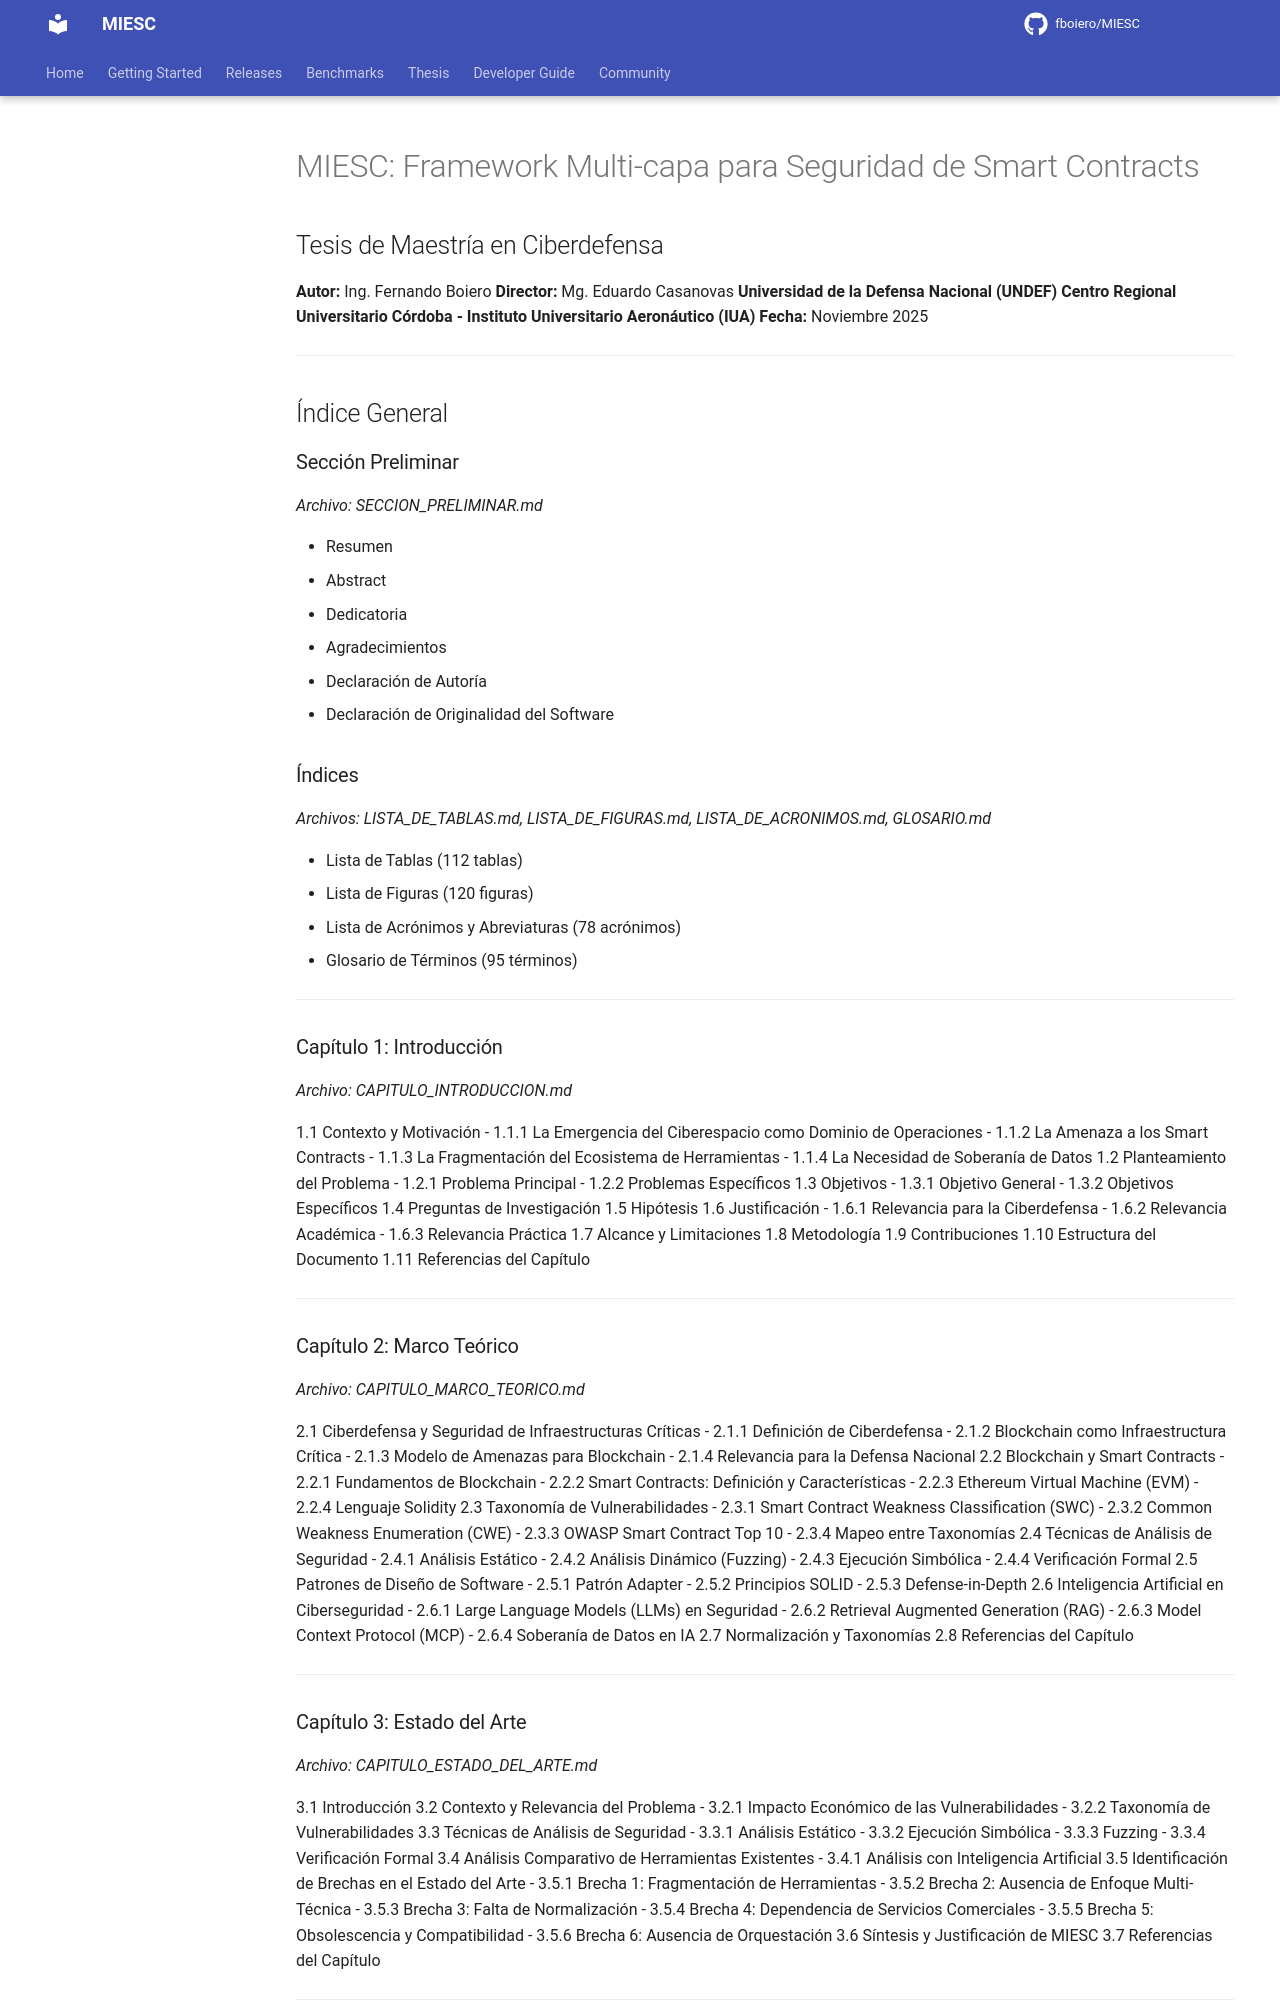

repository: fboiero/MIESC · page: tesis/INDICE_TESIS/index.html · generator: jekyll

# MIESC: Framework Multi-capa para Seguridad de Smart Contracts

## Tesis de Maestría en Ciberdefensa

**Autor:** Ing. Fernando Boiero
**Director:** Mg. Eduardo Casanovas
**Universidad de la Defensa Nacional (UNDEF)**
**Centro Regional Universitario Córdoba - Instituto Universitario Aeronáutico (IUA)**
**Fecha:** Noviembre 2025

---

## Índice General

### Sección Preliminar

*Archivo: SECCION_PRELIMINAR.md*

- Resumen
- Abstract
- Dedicatoria
- Agradecimientos
- Declaración de Autoría
- Declaración de Originalidad del Software

### Índices

*Archivos: LISTA_DE_TABLAS.md, LISTA_DE_FIGURAS.md, LISTA_DE_ACRONIMOS.md, GLOSARIO.md*

- Lista de Tablas (112 tablas)
- Lista de Figuras (120 figuras)
- Lista de Acrónimos y Abreviaturas (78 acrónimos)
- Glosario de Términos (95 términos)

---

### Capítulo 1: Introducción

*Archivo: CAPITULO_INTRODUCCION.md*

1.1 Contexto y Motivación
   - 1.1.1 La Emergencia del Ciberespacio como Dominio de Operaciones
   - 1.1.2 La Amenaza a los Smart Contracts
   - 1.1.3 La Fragmentación del Ecosistema de Herramientas
   - 1.1.4 La Necesidad de Soberanía de Datos
1.2 Planteamiento del Problema
   - 1.2.1 Problema Principal
   - 1.2.2 Problemas Específicos
1.3 Objetivos
   - 1.3.1 Objetivo General
   - 1.3.2 Objetivos Específicos
1.4 Preguntas de Investigación
1.5 Hipótesis
1.6 Justificación
   - 1.6.1 Relevancia para la Ciberdefensa
   - 1.6.2 Relevancia Académica
   - 1.6.3 Relevancia Práctica
1.7 Alcance y Limitaciones
1.8 Metodología
1.9 Contribuciones
1.10 Estructura del Documento
1.11 Referencias del Capítulo

---

### Capítulo 2: Marco Teórico

*Archivo: CAPITULO_MARCO_TEORICO.md*

2.1 Ciberdefensa y Seguridad de Infraestructuras Críticas
   - 2.1.1 Definición de Ciberdefensa
   - 2.1.2 Blockchain como Infraestructura Crítica
   - 2.1.3 Modelo de Amenazas para Blockchain
   - 2.1.4 Relevancia para la Defensa Nacional
2.2 Blockchain y Smart Contracts
   - 2.2.1 Fundamentos de Blockchain
   - 2.2.2 Smart Contracts: Definición y Características
   - 2.2.3 Ethereum Virtual Machine (EVM)
   - 2.2.4 Lenguaje Solidity
2.3 Taxonomía de Vulnerabilidades
   - 2.3.1 Smart Contract Weakness Classification (SWC)
   - 2.3.2 Common Weakness Enumeration (CWE)
   - 2.3.3 OWASP Smart Contract Top 10
   - 2.3.4 Mapeo entre Taxonomías
2.4 Técnicas de Análisis de Seguridad
   - 2.4.1 Análisis Estático
   - 2.4.2 Análisis Dinámico (Fuzzing)
   - 2.4.3 Ejecución Simbólica
   - 2.4.4 Verificación Formal
2.5 Patrones de Diseño de Software
   - 2.5.1 Patrón Adapter
   - 2.5.2 Principios SOLID
   - 2.5.3 Defense-in-Depth
2.6 Inteligencia Artificial en Ciberseguridad
   - 2.6.1 Large Language Models (LLMs) en Seguridad
   - 2.6.2 Retrieval Augmented Generation (RAG)
   - 2.6.3 Model Context Protocol (MCP)
   - 2.6.4 Soberanía de Datos en IA
2.7 Normalización y Taxonomías
2.8 Referencias del Capítulo

---
